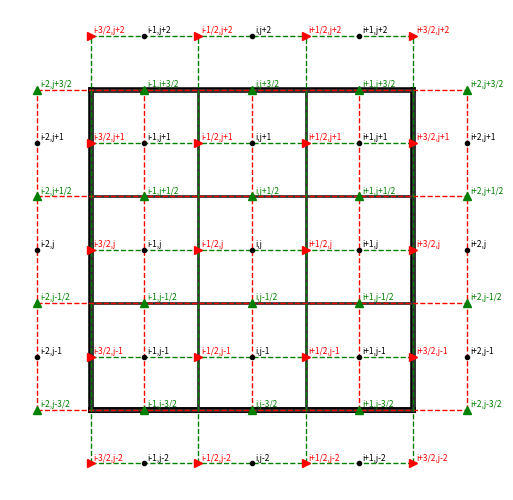

This chart was generated by the following Python code:
import math
from fractions import Fraction
import scipy.linalg
import scipy.sparse
import scipy.sparse.linalg
import numpy as np
import matplotlib.pyplot as plt
#
nx    = int(3)                       # number of mesh cells in x
ny    = int(3)                       # number of mesh cells in y
lx    = 5.*nx                        # domain length in x
ly    = 5.*ny                        # domain length in y
dx    = lx/(1.0*nx)                  # mesh spacing in x
dy    = ly/(1.0*ny)                  # mesh spacing in y
xp     = np.arange(dx/2.,lx+dx/2.,dx)
yp     = np.arange(dy/2.,ly+dy/2.,dy)
xu     = np.arange(dx   ,lx+dx   ,dx)
yu     = np.arange(dy/2.,ly+dy/2.,dy)
xv     = np.arange(dx/2.,lx+dx/2.,dx)
yv     = np.arange(dy   ,ly+dy   ,dy)
XP,YP = np.meshgrid(xp,yp)
XP = np.transpose(XP)
YP = np.transpose(YP)
XU,YU = np.meshgrid(xu,yu)
XU = np.transpose(XU)
YU = np.transpose(YU)
XV,YV = np.meshgrid(xv,yv)
XV = np.transpose(XV)
YV = np.transpose(YV)
#
plt.plot([0.,lx], [0.,0.], '-k', lw=4)
plt.plot([0.,0.], [0.,ly], '-k', lw=4)
plt.plot([0.,lx], [0.,0.], '-k', lw=4)
plt.plot([0.,lx], [ly,ly], '-k', lw=4)
plt.plot([lx,lx], [0.,ly], '-k', lw=4)
for i in range(0,nx+1):
    plt.plot([(i)*dx, (i)*dx],[0., ly],'-k',color='0.2',lw=2.0)
for j in range(0,ny+1):
    plt.plot([0., lx],[(j)*dy, (j)*dy],'-k',color='0.2',lw=2.0)
for i in range(0,nx+2):
    plt.plot([(i-0.5)*dx, (i-0.5)*dx],[0., ly],'--r',lw=1.0)
for j in range(0,ny+1):
    plt.plot([-dx/2., lx+dx/2.],[(j-0.0)*dy, (j-0.0)*dy],'--r',lw=1.0)
for i in range(0,nx+1):
    plt.plot([(i-0.0)*dx, (i-0.0)*dx],[-dy/2., ly+dy/2.],'--g',lw=1.0)
for j in range(0,ny+2):
    plt.plot([0., lx],[(j-0.5)*dy, (j-0.5)*dy],'--g',lw=1.0)
eps = 0.15
for i in range(0,nx+2):
    xp = (i-0.5)*dx
    xu = xp + dx/2.
    xv = xp
    for j in range(0,ny+2):
        yp = (j-0.5)*dy
        yv = yp + dy/2.
        yu = yp
        corner = False
        if(   i == 0    and j == 0    ): corner = True
        elif( i == 0    and j == ny+1 ): corner = True
        elif( i == nx+1 and j == 0    ): corner = True
        elif( i == nx+1 and j == ny+1 ): corner = True
        if(not corner): plt.plot([xp],[yp], '.k')
        if( i < nx+1 ): plt.plot([xu],[yu], '>r')
        if( j < ny+1 ): plt.plot([xv],[yv], '^g')
        x0p = (xp-lx/2)/dx
        y0p = (yp-ly/2)/dy
        x0u = (xu-lx/2)/dx
        y0u = (yu-ly/2)/dy
        x0v = (xv-lx/2)/dx
        y0v = (yv-ly/2)/dy
        sxp = int(np.sign(x0p))
        syp = int(np.sign(y0p))
        sxu = int(np.sign(x0u))
        syu = int(np.sign(y0u))
        sxv = int(np.sign(x0v))
        syv = int(np.sign(y0v))
        if(    sxp == 1.  ): fxp = '+'
        elif(  sxp == -1. ): fxp = '-'
        else:                fxp = ''
        if(    syp == 1.  ): fyp = '+'
        elif(  syp == -1. ): fyp = '-'
        else:                fyp = ''
        if(    sxu == 1.  ): fxu = '+'
        elif(  sxu == -1. ): fxu = '-'
        else:                fxu = ''
        if(    syu == 1.  ): fyu = '+'
        elif(  syu == -1. ): fyu = '-'
        else:                fyu = ''
        if(    sxv == 1.  ): fxv = '+'
        elif(  sxv == -1. ): fxv = '-'
        else:                fxv = ''
        if(    syv == 1.  ): fyv = '+'
        elif(  syv == -1. ): fyv = '-'
        else:                fyv = ''
        if(sxp != 0.): fxp += str(Fraction(abs(x0p)))
        if(syp != 0.): fyp += str(Fraction(abs(y0p)))
        if(sxu != 0.): fxu += str(Fraction(abs(x0u)))
        if(syu != 0.): fyu += str(Fraction(abs(y0u)))
        if(sxv != 0.): fxv += str(Fraction(abs(x0v)))
        if(syv != 0.): fyv += str(Fraction(abs(y0v)))
        if( not corner ): plt.text(xp+eps,yp+eps,'i'+fxp+','+'j'+fyp,fontsize=6,color='k')
        if(  i < nx+1  ): plt.text(xu+eps,yu+eps,'i'+fxu+','+'j'+fyu,fontsize=6,color='r')
        if(  j < ny+1  ): plt.text(xv+eps,yv+eps,'i'+fxv+','+'j'+fyv,fontsize=6,color='g')
        #if( not corner ): plt.text(xp+eps,yp+eps,r'$p_{'+'i'+fxp+','+'j'+fyp+'}$',fontsize=6,color='k')
        #if(  i < nx+1  ): plt.text(xu+eps,yu+eps,r'$u_{'+'i'+fxu+','+'j'+fyu+'}$',fontsize=6,color='r')
        #if(  j < ny+1  ): plt.text(xv+eps,yv+eps,r'$v_{'+'i'+fxv+','+'j'+fyv+'}$',fontsize=6,color='g')
epsx = dx/4.
plt.gca().set_xlim([-dx/2-epsx, lx+dx/2.+epsx])
epsy = dy/4.
plt.gca().set_ylim([-dy/2.-epsy, ly+dy/2.+epsy])
plt.gca().axis('off')
w, h = plt.figaspect(ly/lx)
plt.gcf().set_size_inches(w*1.3,h*1.3)
plt.savefig('staggered.pdf')
plt.show()
plt.clf()
plt.cla()
exit()
